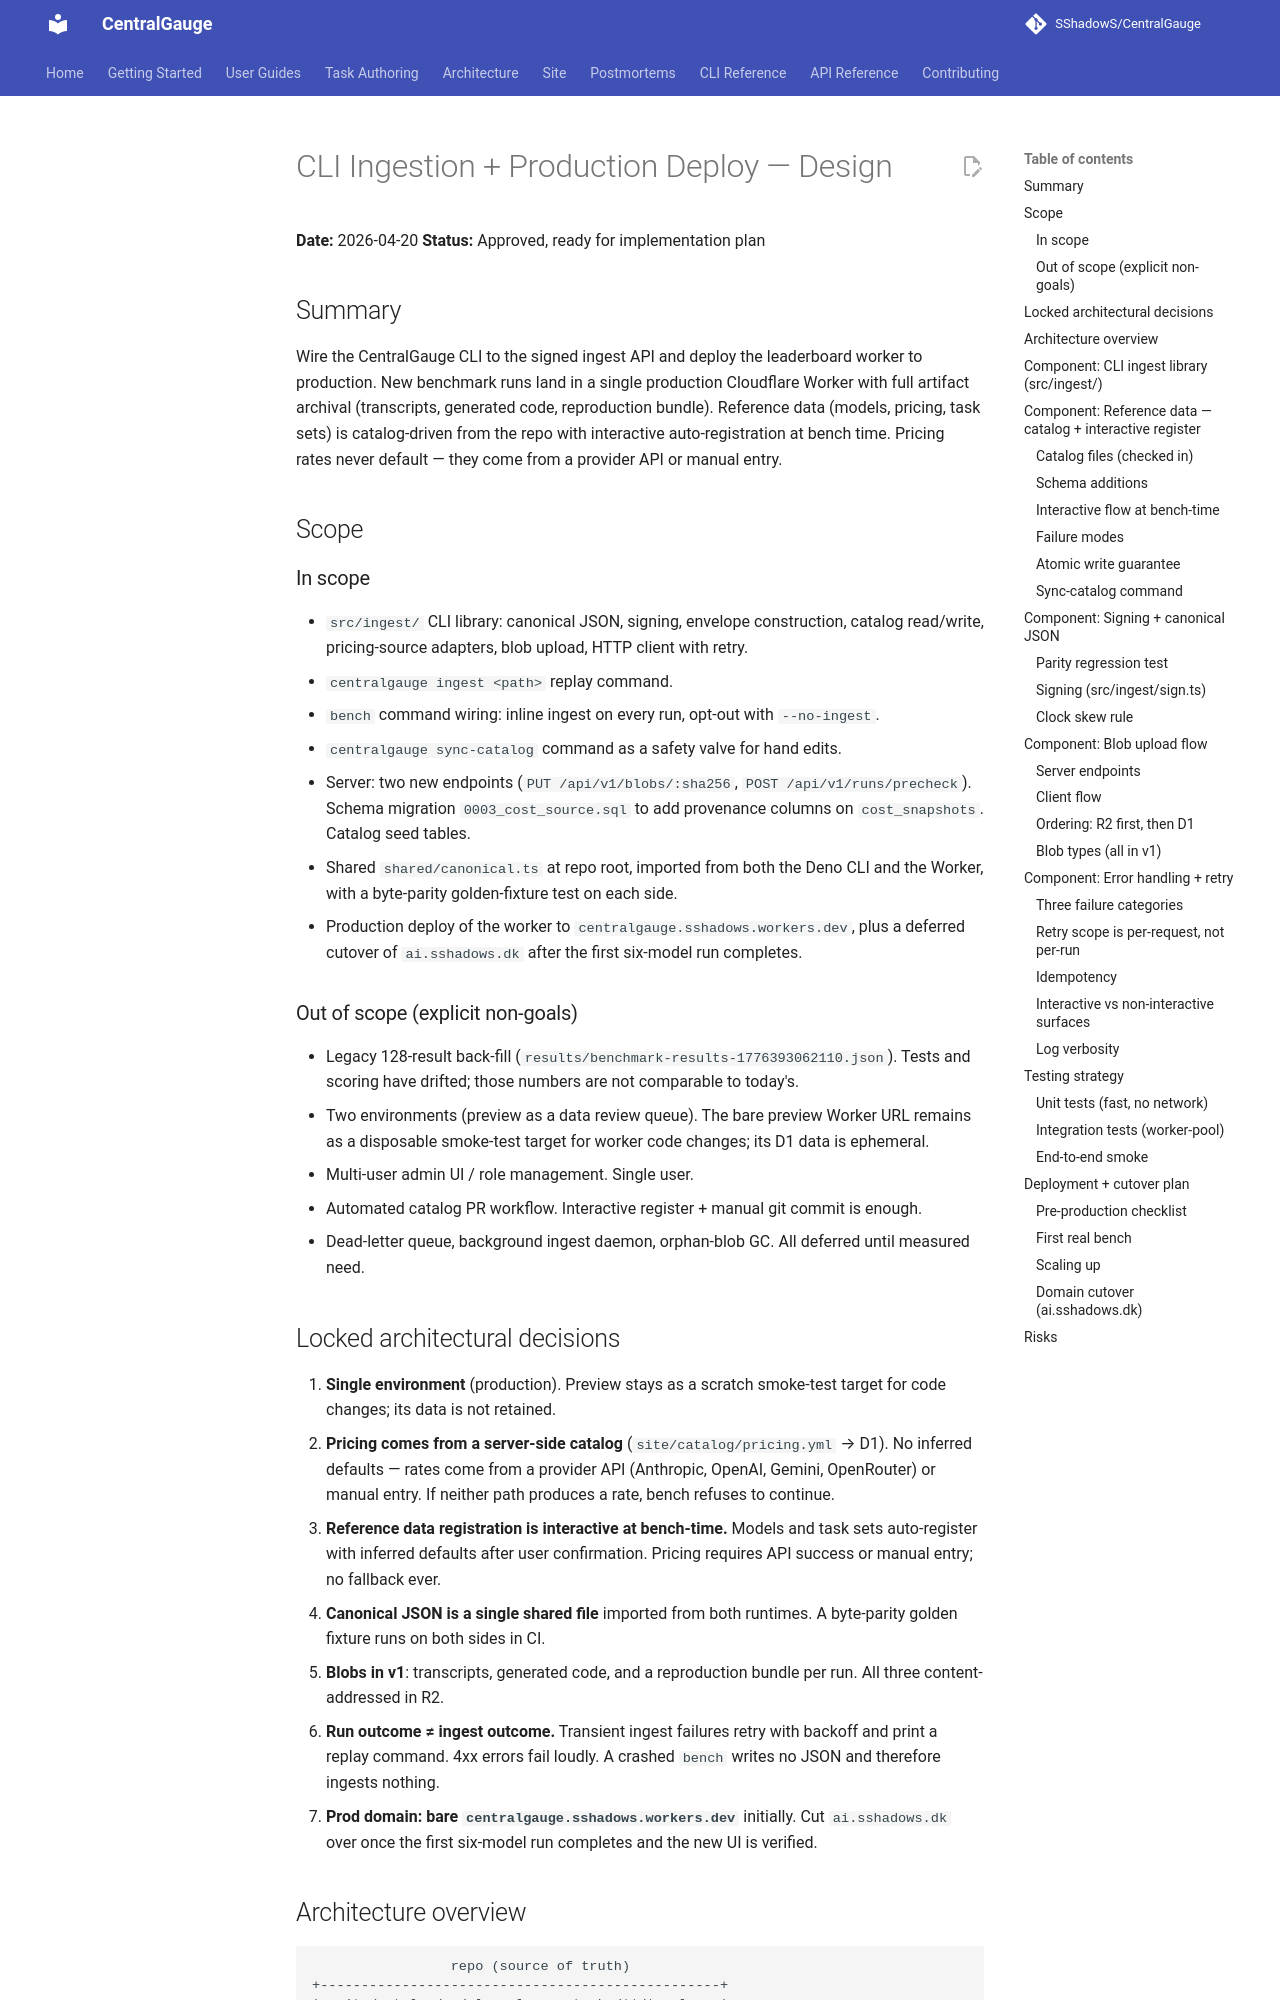

repository: SShadowS/CentralGauge · page: superpowers/specs/2026-04-20-cli-ingestion-design/index.html · generator: mkdocs

# CLI Ingestion + Production Deploy — Design

**Date:** 2026-04-20
**Status:** Approved, ready for implementation plan

## Summary

Wire the CentralGauge CLI to the signed ingest API and deploy the leaderboard worker to production. New benchmark runs land in a single production Cloudflare Worker with full artifact archival (transcripts, generated code, reproduction bundle). Reference data (models, pricing, task sets) is catalog-driven from the repo with interactive auto-registration at bench time. Pricing rates never default — they come from a provider API or manual entry.

## Scope

### In scope

- `src/ingest/` CLI library: canonical JSON, signing, envelope construction, catalog read/write, pricing-source adapters, blob upload, HTTP client with retry.
- `centralgauge ingest <path>` replay command.
- `bench` command wiring: inline ingest on every run, opt-out with `--no-ingest`.
- `centralgauge sync-catalog` command as a safety valve for hand edits.
- Server: two new endpoints (`PUT /api/v1/blobs/:sha256`, `POST /api/v1/runs/precheck`). Schema migration `0003_cost_source.sql` to add provenance columns on `cost_snapshots`. Catalog seed tables.
- Shared `shared/canonical.ts` at repo root, imported from both the Deno CLI and the Worker, with a byte-parity golden-fixture test on each side.
- Production deploy of the worker to `centralgauge.sshadows.workers.dev`, plus a deferred cutover of `ai.sshadows.dk` after the first six-model run completes.

### Out of scope (explicit non-goals)

- Legacy 128-result back-fill (`results/benchmark-results-1776393062110.json`). Tests and scoring have drifted; those numbers are not comparable to today's.
- Two environments (preview as a data review queue). The bare preview Worker URL remains as a disposable smoke-test target for worker code changes; its D1 data is ephemeral.
- Multi-user admin UI / role management. Single user.
- Automated catalog PR workflow. Interactive register + manual git commit is enough.
- Dead-letter queue, background ingest daemon, orphan-blob GC. All deferred until measured need.

## Locked architectural decisions

1. **Single environment** (production). Preview stays as a scratch smoke-test target for code changes; its data is not retained.
2. **Pricing comes from a server-side catalog** (`site/catalog/pricing.yml` → D1). No inferred defaults — rates come from a provider API (Anthropic, OpenAI, Gemini, OpenRouter) or manual entry. If neither path produces a rate, bench refuses to continue.
3. **Reference data registration is interactive at bench-time.** Models and task sets auto-register with inferred defaults after user confirmation. Pricing requires API success or manual entry; no fallback ever.
4. **Canonical JSON is a single shared file** imported from both runtimes. A byte-parity golden fixture runs on both sides in CI.
5. **Blobs in v1**: transcripts, generated code, and a reproduction bundle per run. All three content-addressed in R2.
6. **Run outcome ≠ ingest outcome.** Transient ingest failures retry with backoff and print a replay command. 4xx errors fail loudly. A crashed `bench` writes no JSON and therefore ingests nothing.
7. **Prod domain: bare `centralgauge.sshadows.workers.dev`** initially. Cut `ai.sshadows.dk` over once the first six-model run completes and the new UI is verified.
